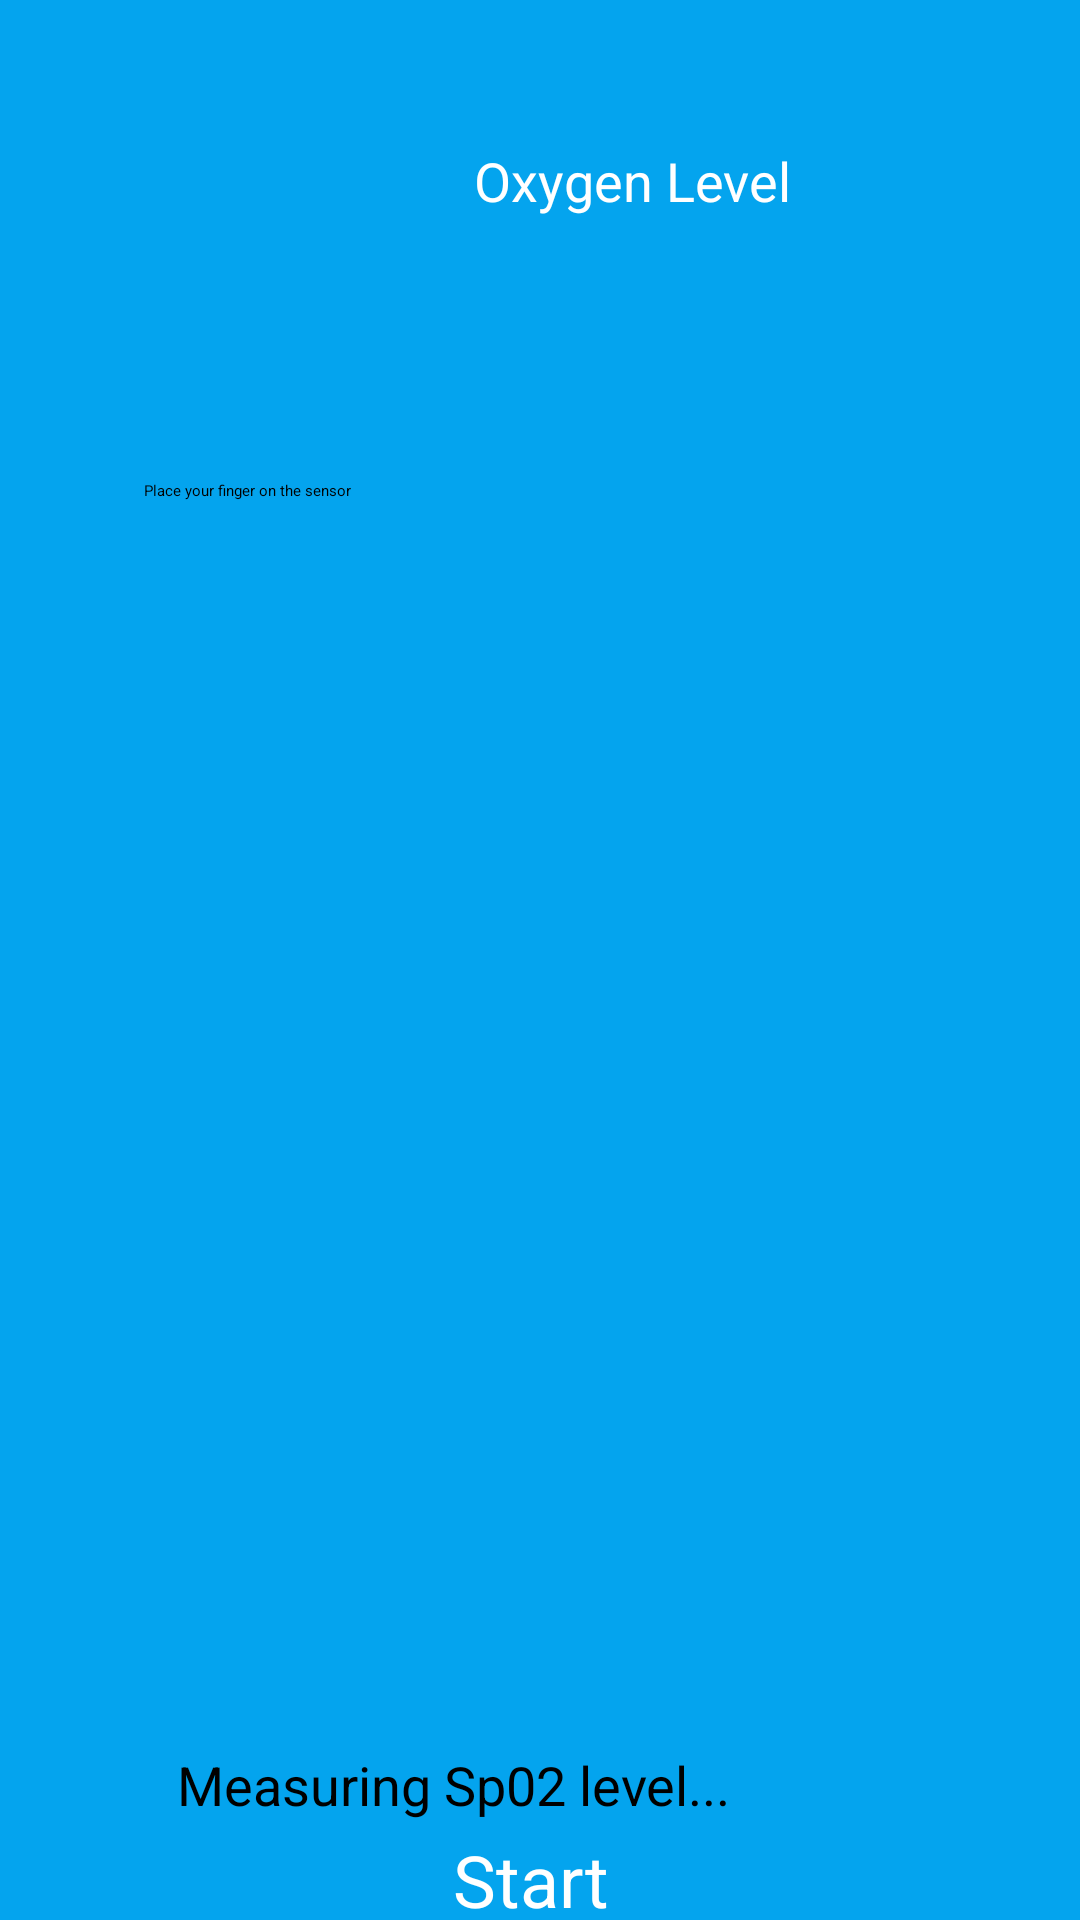

Write the Android layout XML for this screen, with the resource values it uses.
<!-- AndroidManifest.xml: application theme Theme.CHS_healthyApp -->
<!-- res/layout/activity_first_oxygen_level_screen.xml -->
<?xml version="1.0" encoding="utf-8"?>
<androidx.constraintlayout.widget.ConstraintLayout xmlns:android="http://schemas.android.com/apk/res/android"
    xmlns:app="http://schemas.android.com/apk/res-auto"
    xmlns:tools="http://schemas.android.com/tools"
    android:layout_width="match_parent"
    android:layout_height="match_parent"
    tools:context=".firstOxygenLevelScreen"
    android:background="#04a4ee"
    >

    <View
        android:id="@+id/view"
        android:layout_width="544dp"
        android:layout_height="536dp"
        android:layout_marginTop="108dp"
        android:layout_marginEnd="16dp"
        android:background="@drawable/circle"
        app:layout_constraintEnd_toEndOf="parent"
        app:layout_constraintHorizontal_bias="0.449"
        app:layout_constraintStart_toStartOf="parent"
        app:layout_constraintTop_toTopOf="parent"
        tools:ignore="MissingConstraints" />

    <TextView
        android:id="@+id/textRestHeartBeats"
        android:layout_width="197dp"
        android:layout_height="30dp"
        android:layout_marginTop="100dp"
        android:layout_marginEnd="104dp"
        android:layout_marginBottom="24dp"
        android:text="Measuring Sp02 level..."
        android:textSize="18sp"
        app:layout_constraintBottom_toBottomOf="@+id/view"
        app:layout_constraintEnd_toEndOf="parent"
        app:layout_constraintTop_toTopOf="parent"
        app:layout_constraintVertical_bias="0.985"
        tools:ignore="MissingConstraints" />
    <Button
        android:id="@+id/backBtn"
        android:layout_width="27dp"
        android:layout_height="31dp"
        android:background="@drawable/arrowdrawingnext"
        app:backgroundTint="@android:color/white"
        app:iconTint="#FFFFFF"
        android:rotationY="-180"
        app:layout_constraintBottom_toBottomOf="parent"
        app:layout_constraintEnd_toEndOf="parent"
        app:layout_constraintHorizontal_bias="0.068"
        app:layout_constraintStart_toStartOf="parent"
        app:layout_constraintTop_toTopOf="parent"
        app:layout_constraintVertical_bias="0.054" />
    <TextView
        android:id="@+id/textView"
        android:layout_width="216dp"
        android:layout_height="24dp"
        android:layout_marginTop="100dp"
        android:layout_marginEnd="96dp"
        android:layout_marginBottom="460dp"
        android:text="Place your finger on the sensor"
        app:layout_constraintBottom_toBottomOf="@+id/view"
        app:layout_constraintEnd_toEndOf="parent"
        app:layout_constraintTop_toTopOf="parent"
        app:layout_constraintVertical_bias="1.0"
        tools:ignore="MissingConstraints" />

    <TextView
        android:id="@+id/textView2"
        android:layout_width="114dp"
        android:layout_height="27dp"
        android:layout_marginTop="48dp"
        android:layout_marginEnd="88dp"
        android:text="Oxygen Level"
        android:textColor="#FFFFFF"
        android:textSize="18sp"
        app:layout_constraintEnd_toEndOf="parent"
        app:layout_constraintTop_toTopOf="parent" />

    <ImageView
        android:id="@+id/imageView3"
        android:layout_width="46dp"
        android:layout_height="49dp"
        android:layout_marginTop="37dp"
        android:layout_marginEnd="49dp"
        android:layout_marginBottom="32dp"
        android:background="#00FFFFFF"
        app:layout_constraintBottom_toTopOf="@+id/view"
        app:layout_constraintEnd_toEndOf="parent"
        app:layout_constraintHorizontal_bias="1.0"
        app:layout_constraintStart_toEndOf="@+id/textView2"
        app:layout_constraintTop_toTopOf="parent"
        app:layout_constraintVertical_bias="0.0"
        app:srcCompat="@drawable/arrowdrawingnext"
        tools:ignore="MissingConstraints" />

    <ProgressBar
        android:id="@+id/progressBar"
        android:layout_width="353dp"
        android:layout_height="256dp"
        android:layout_marginTop="76dp"
        android:layout_marginEnd="16dp"
        android:indeterminateTint="#0095EB"
        app:layout_constraintEnd_toEndOf="parent"
        app:layout_constraintHorizontal_bias="0.674"
        app:layout_constraintStart_toStartOf="parent"
        app:layout_constraintTop_toBottomOf="@+id/textView" />

    <Button
        android:id="@+id/startO2"
        android:layout_width="wrap_content"
        android:layout_height="wrap_content"
        android:background="@android:color/transparent"
        android:textColor="#fff"
        android:textSize="24sp"
        android:text="Start "
        app:layout_constraintBottom_toBottomOf="parent"
        app:layout_constraintEnd_toEndOf="parent"
        app:layout_constraintStart_toStartOf="parent"
        app:layout_constraintTop_toBottomOf="@+id/textRestHeartBeats" />


</androidx.constraintlayout.widget.ConstraintLayout>
<!-- resources referenced by this layout -->
<resources>
  <style name="Theme.CHS_healthyApp" parent="Theme.AppCompat.Light.DarkActionBar">
          
          <item name="colorPrimary">@color/purple_200</item>
          <item name="colorPrimaryDark">@color/purple_700</item>
          <item name="colorAccent">@color/teal_200</item>
          
      </style>
  <color name="purple_200">#FFBB86FC</color>
  <color name="purple_700">#FF3700B3</color>
  <color name="teal_200">#FF03DAC5</color>
</resources>
